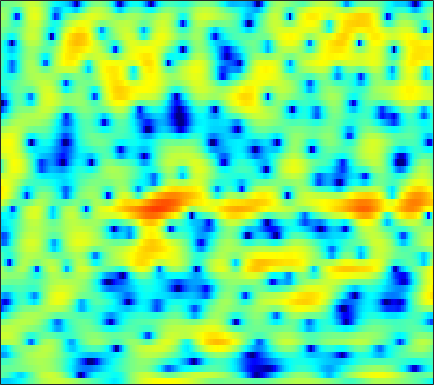

Source data for this figure (header and first rows):
-7.5277, -7.6507, -7.7221, -7.6359, -7.4852, -7.1922, -6.8299, -6.4585, -5.8914, -5.2202, -4.4501, -3.8514, -3.0206, -2.1648, -1.5494, -0.76085, -0.022366, 0.49198, 1.1132, 1.6436, 2.0953, 2.3842, 2.6747, 2.8855
-1.399, -1.743, -2.288, -2.936, -3.51, -4.379, -5.348, -6.093, -6.934, -7.287, -6.842, -6.029, -4.591, -3.081, -2.012, -0.7298, 0.3659, 1.063, 1.831, 2.423, 2.85, 3.063, 3.208, 3.192
-1.386, -1.295, -1.193, -1.109, -1.05, -0.973, -0.8823, -0.7958, -0.659, -0.4894, -0.2807, -0.09899, 0.1665, 0.449, 0.6665, 0.9426, 1.189, 1.343, 1.494, 1.573, 1.566, 1.498, 1.315, 1.024
-3.172, -3.028, -2.778, -2.459, -2.189, -1.792, -1.365, -1.037, -0.6024, -0.1855, 0.2124, 0.4929, 0.831, 1.127, 1.318, 1.528, 1.679, 1.753, 1.79, 1.755, 1.641, 1.498, 1.237, 0.8873
-9.566, -10.01, -9.431, -7.877, -6.534, -4.85, -3.397, -2.465, -1.422, -0.5691, 0.1299, 0.5681, 1.056, 1.452, 1.699, 1.966, 2.166, 2.272, 2.351, 2.352, 2.268, 2.143, 1.895, 1.547
-6.954, -7.499, -7.056, -5.608, -4.351, -2.845, -1.664, -0.9913, -0.3466, 0.04913, 0.2548, 0.3296, 0.3961, 0.4952, 0.6299, 0.9094, 1.277, 1.581, 1.966, 2.277, 2.465, 2.5, 2.403, 2.117
2.098, 2.112, 2.144, 2.178, 2.18, 2.116, 1.904, 1.6, 0.9356, -0.105, -1.661, -3.293, -6.351, -10.55, -12.34, -8.848, -5.025, -2.954, -0.9881, 0.3291, 1.171, 1.552, 1.774, 1.703
3.244, 3.277, 3.263, 3.181, 3.056, 2.797, 2.412, 2.019, 1.345, 0.4811, -0.5728, -1.459, -2.649, -3.571, -3.885, -3.692, -3.038, -2.461, -1.775, -1.296, -1.047, -1.007, -1.119, -1.388
2.428, 2.498, 2.57, 2.613, 2.615, 2.57, 2.471, 2.353, 2.137, 1.86, 1.535, 1.275, 0.9228, 0.5913, 0.3623, 0.07196, -0.2291, -0.4825, -0.902, -1.477, -2.257, -3.013, -4.274, -5.841
-0.01425, 0.1996, 0.5342, 0.8964, 1.166, 1.501, 1.785, 1.961, 2.141, 2.249, 2.296, 2.287, 2.221, 2.096, 1.958, 1.704, 1.364, 1.031, 0.4594, -0.2915, -1.283, -2.231, -3.815, -5.883
-6.225, -5.388, -4.202, -3.071, -2.283, -1.338, -0.5229, 0.002467, 0.5856, 1.045, 1.393, 1.588, 1.759, 1.848, 1.872, 1.852, 1.782, 1.686, 1.497, 1.23, 0.8761, 0.552, 0.06042, -0.4711
-14.73, -12.3, -9.899, -7.959, -6.652, -5.059, -3.685, -2.805, -1.856, -1.155, -0.6896, -0.4723, -0.3052, -0.2231, -0.165, -0.04527, 0.1944, 0.4461, 0.8475, 1.281, 1.684, 1.938, 2.196, 2.359
-14.36, -16.35, -18.4, -15.67, -12.41, -8.875, -6.329, -4.934, -3.653, -2.934, -2.754, -2.954, -3.668, -4.857, -5.922, -6.922, -6.388, -4.983, -2.744, -0.7418, 0.8819, 1.868, 2.892, 3.641
-8.434, -9.533, -10.3, -9.69, -8.526, -6.775, -5.263, -4.379, -3.582, -3.244, -3.366, -3.796, -4.88, -6.641, -8.434, -10.77, -10.19, -7.826, -4.585, -1.998, -0.005701, 1.175, 2.425, 3.364
-2.912, -3.164, -3.358, -3.349, -3.238, -3, -2.714, -2.527, -2.362, -2.331, -2.435, -2.597, -2.898, -3.201, -3.364, -3.374, -3.086, -2.65, -1.843, -0.9085, 0.05485, 0.7392, 1.561, 2.251
-0.3684, -0.5173, -0.6769, -0.793, -0.8448, -0.8778, -0.8961, -0.9247, -0.9888, -1.109, -1.301, -1.486, -1.757, -2.034, -2.201, -2.311, -2.221, -2.01, -1.552, -0.9375, -0.254, 0.2587, 0.8893, 1.413
1.28, 1.034, 0.7308, 0.4995, 0.4004, 0.3698, 0.3977, 0.4394, 0.4347, 0.3147, 0.006023, -0.3709, -1.094, -2.063, -2.92, -4.055, -4.747, -4.647, -3.689, -2.267, -0.8874, -0.002995, 0.9095, 1.499
1.587, 0.6622, -0.6308, -1.622, -1.823, -1.258, -0.1953, 0.6056, 1.448, 1.918, 1.955, 1.668, 0.7905, -0.7972, -2.641, -6.62, -14.09, -14.35, -6.657, -2.457, 0.08867, 1.352, 2.437, 2.96
-1.306, -3.257, -7.164, -14.47, -17.89, -9.036, -4.346, -2.123, -0.1344, 1.102, 1.795, 2.009, 1.939, 1.54, 1.108, 0.4717, 0.04864, 0.006725, 0.3338, 0.9348, 1.523, 1.878, 2.154, 2.194
-2.175, -2.931, -3.785, -4.24, -4.169, -3.503, -2.399, -1.475, -0.3265, 0.6466, 1.376, 1.759, 2.076, 2.191, 2.18, 2.066, 1.881, 1.698, 1.41, 1.078, 0.6826, 0.3401, -0.1631, -0.6438
-3.67, -4.013, -4.12, -3.754, -3.227, -2.31, -1.267, -0.484, 0.5199, 1.409, 2.141, 2.574, 2.998, 3.231, 3.275, 3.181, 2.882, 2.531, 1.867, 0.9207, -0.343, -1.546, -3.533, -5.859
-10.78, -12.52, -11.88, -8.899, -6.719, -4.271, -2.283, -1.06, 0.3265, 1.44, 2.328, 2.858, 3.371, 3.682, 3.771, 3.703, 3.413, 3.043, 2.322, 1.29, -0.1181, -1.482, -3.827, -6.896
-12.21, -13.58, -12.93, -10.16, -8.028, -5.59, -3.603, -2.343, -0.9184, 0.2563, 1.193, 1.758, 2.326, 2.698, 2.859, 2.898, 2.76, 2.53, 2.068, 1.457, 0.7167, 0.107, -0.6983, -1.362
-7.745, -7.72, -7.333, -6.578, -5.83, -4.707, -3.533, -2.647, -1.546, -0.5438, 0.3337, 0.8876, 1.495, 1.926, 2.135, 2.265, 2.221, 2.086, 1.789, 1.385, 0.9255, 0.5784, 0.164, -0.1303
-7.161, -6.729, -6.152, -5.596, -5.14, -4.42, -3.542, -2.791, -1.73, -0.6707, 0.3207, 0.9739, 1.702, 2.24, 2.496, 2.657, 2.599, 2.426, 2.021, 1.442, 0.7403, 0.1838, -0.5102, -0.9967
-6.323, -5.637, -5.448, -5.887, -6.431, -6.821, -6.114, -4.849, -2.815, -0.9072, 0.6668, 1.631, 2.628, 3.325, 3.672, 3.885, 3.812, 3.554, 2.902, 1.863, 0.3486, -1.141, -3.667, -6.424
-1.119, -1.55, -2.826, -5.195, -8.137, -14.74, -13.33, -8.299, -4.109, -1.504, 0.2767, 1.274, 2.286, 3.036, 3.459, 3.818, 3.917, 3.773, 3.276, 2.326, 0.8348, -0.7147, -3.414, -6.553
3.608, 2.916, 1.842, 0.6313, -0.2744, -1.266, -1.817, -1.953, -1.896, -1.844, -1.847, -1.805, -1.485, -0.7698, -0.1009, 0.7946, 1.487, 1.816, 1.954, 1.747, 1.255, 0.7183, -0.1201, -0.9323
6.165, 5.581, 4.773, 3.876, 3.158, 2.115, 0.9588, -0.04122, -1.666, -3.929, -7.326, -11.16, -15.33, -9.935, -6.482, -3.465, -1.598, -0.6651, 0.06048, 0.3824, 0.3632, 0.1677, -0.3025, -0.9802
6.24, 5.834, 5.221, 4.51, 3.903, 2.974, 1.87, 0.8951, -0.6853, -2.55, -4.645, -6.103, -7.083, -6.386, -5.357, -3.983, -2.889, -2.304, -1.791, -1.56, -1.594, -1.752, -2.135, -2.735
5.03, 4.843, 4.541, 4.19, 3.865, 3.337, 2.676, 2.088, 1.212, 0.2671, -0.6764, -1.319, -2.016, -2.5, -2.741, -2.973, -3.132, -3.25, -3.402, -3.586, -3.783, -3.963, -4.261, -4.638
2.918, 3.106, 3.458, 3.764, 3.904, 3.928, 3.755, 3.504, 3.024, 2.372, 1.592, 0.9392, -0.01128, -1.059, -1.874, -2.992, -4.13, -4.913, -5.793, -6.335, -6.537, -6.563, -6.549, -6.572
-2.607, -0.5333, 1.739, 3.292, 4.079, 4.723, 4.973, 4.941, 4.635, 4.06, 3.235, 2.45, 1.171, -0.4095, -1.825, -4.109, -6.987, -9.511, -12.95, -13.89, -12.12, -10.68, -9.407, -8.8
-2.61, -0.4831, 1.833, 3.437, 4.257, 4.931, 5.196, 5.154, 4.809, 4.18, 3.27, 2.408, 1.025, -0.6751, -2.176, -4.57, -7.532, -10.22, -13.93, -14.94, -13, -11.65, -10.54, -10.32
2.536, 2.977, 3.621, 4.178, 4.474, 4.647, 4.549, 4.293, 3.716, 2.873, 1.799, 0.8696, -0.4904, -1.913, -3.006, -4.428, -5.763, -6.659, -7.615, -8.248, -8.612, -8.831, -9.193, -9.802
4.087, 4.392, 4.697, 4.875, 4.888, 4.714, 4.285, 3.784, 2.849, 1.598, 0.04308, -1.291, -3.197, -4.912, -5.868, -6.533, -6.636, -6.554, -6.419, -6.42, -6.582, -6.809, -7.339, -8.097
4.325, 4.725, 5.083, 5.231, 5.194, 4.933, 4.396, 3.781, 2.64, 1.051, -1.131, -3.31, -7.368, -14.24, -21.84, -14.15, -9.334, -7.361, -5.823, -5.036, -4.781, -4.872, -5.321, -6.141
3.253, 3.719, 4.185, 4.44, 4.498, 4.38, 4.023, 3.58, 2.741, 1.577, 0.06556, -1.295, -3.326, -5.211, -6.028, -5.914, -4.943, -4.184, -3.39, -2.953, -2.873, -3.05, -3.555, -4.386
1.004, 1.5, 2.056, 2.497, 2.735, 2.912, 2.921, 2.819, 2.519, 2.069, 1.492, 1.01, 0.374, -0.1857, -0.4845, -0.7031, -0.7715, -0.7716, -0.7845, -0.8985, -1.179, -1.516, -2.167, -3.033
-2.192, -1.568, -0.7751, -0.01207, 0.5009, 1.085, 1.525, 1.763, 1.951, 2.014, 1.975, 1.898, 1.772, 1.634, 1.542, 1.434, 1.33, 1.247, 1.085, 0.8376, 0.4486, 0.04833, -0.674, -1.622
-7.04, -5.995, -4.574, -3.188, -2.223, -1.083, -0.145, 0.4103, 0.9815, 1.359, 1.591, 1.695, 1.78, 1.869, 1.935, 2.04, 2.153, 2.225, 2.258, 2.185, 1.969, 1.681, 1.113, 0.2857
-14.33, -12.61, -9.903, -7.244, -5.478, -3.528, -2.032, -1.203, -0.4506, -0.0455, 0.09, 0.07796, 0.01308, 0.04787, 0.2218, 0.6735, 1.294, 1.774, 2.357, 2.773, 2.985, 2.991, 2.797, 2.36
-35.47, -25.64, -15.18, -10, -7.345, -4.785, -3.081, -2.248, -1.675, -1.692, -2.317, -3.198, -4.822, -6.368, -6.336, -4.365, -1.858, -0.2422, 1.439, 2.631, 3.387, 3.72, 3.879, 3.776
-11.29, -10.52, -8.737, -6.696, -5.258, -3.668, -2.523, -1.973, -1.681, -1.952, -2.908, -4.201, -6.961, -10.89, -11.45, -6.937, -2.971, -0.8172, 1.238, 2.633, 3.521, 3.916, 4.13, 4.035
-5.73, -5.309, -4.575, -3.76, -3.139, -2.373, -1.725, -1.348, -1.039, -0.9529, -1.078, -1.272, -1.552, -1.6, -1.351, -0.6202, 0.3921, 1.189, 2.149, 2.875, 3.352, 3.519, 3.496, 3.159
-4.048, -3.807, -3.493, -3.146, -2.862, -2.434, -1.962, -1.596, -1.1, -0.6389, -0.2214, 0.06049, 0.4077, 0.7592, 1.036, 1.427, 1.832, 2.114, 2.434, 2.665, 2.768, 2.746, 2.55, 2.125
-3.58, -3.724, -4.054, -4.383, -4.534, -4.451, -3.957, -3.358, -2.372, -1.358, -0.4335, 0.1655, 0.8362, 1.328, 1.595, 1.831, 1.944, 1.958, 1.907, 1.831, 1.742, 1.696, 1.628, 1.529
-3.11, -3.969, -5.564, -7.82, -9.886, -11.9, -10.26, -7.749, -4.809, -2.51, -0.8032, 0.1573, 1.077, 1.64, 1.837, 1.817, 1.481, 1.056, 0.3225, -0.4562, -0.9474, -0.9606, -0.4582, 0.366
-2.447, -3.511, -5.337, -7.848, -10.2, -12.55, -10.75, -8.066, -4.942, -2.538, -0.7535, 0.2575, 1.166, 1.651, 1.718, 1.388, 0.516, -0.57, -2.817, -6.49, -12.35, -13.07, -6.882, -2.665
-2.708, -3.433, -4.512, -5.515, -6.067, -6.319, -5.856, -5.108, -3.785, -2.377, -1.106, -0.3068, 0.4922, 0.9114, 0.9772, 0.6918, -0.02576, -0.9111, -2.474, -4.36, -5.876, -5.939, -4.411, -2.258
-3.448, -4.29, -5.636, -7.091, -7.977, -8.412, -7.644, -6.478, -4.677, -2.944, -1.455, -0.5668, 0.3388, 0.8882, 1.075, 1.043, 0.7068, 0.3014, -0.3752, -1.079, -1.594, -1.779, -1.635, -1.079
-3.019, -4.102, -6.258, -9.71, -14.26, -44.27, -14.16, -9.183, -5.16, -2.537, -0.6383, 0.4302, 1.45, 2.107, 2.357, 2.406, 2.133, 1.765, 1.014, 0.03445, -1.123, -2.018, -3.076, -3.471
-1.411, -1.984, -3.1, -4.4, -5.243, -5.679, -4.971, -3.888, -2.225, -0.6245, 0.7295, 1.572, 2.444, 3.004, 3.22, 3.215, 2.878, 2.37, 1.349, -0.1463, -2.307, -4.609, -9.471, -21.83
-0.4563, -0.6808, -1.092, -1.585, -1.901, -2.126, -2.05, -1.767, -1.137, -0.2683, 0.6746, 1.352, 2.136, 2.682, 2.921, 2.964, 2.68, 2.218, 1.304, 0.01236, -1.62, -3.019, -4.865, -6.056
0.5273, 0.3318, -0.1201, -0.8106, -1.474, -2.449, -3.282, -3.562, -3.14, -1.945, -0.4272, 0.6695, 1.885, 2.777, 3.199, 3.444, 3.312, 2.998, 2.265, 1.227, -0.07226, -1.133, -2.591, -3.92
1.413, 1.248, 0.6349, -0.4575, -1.711, -4.308, -8.887, -15.9, -14.21, -5.996, -1.801, 0.2644, 2.203, 3.464, 4.05, 4.437, 4.407, 4.138, 3.442, 2.37, 0.8976, -0.5245, -2.912, -6.181
0.5362, 0.5634, 0.3023, -0.2955, -0.962, -2.122, -3.38, -3.962, -3.563, -2.019, -0.162, 1.075, 2.394, 3.302, 3.736, 3.988, 3.905, 3.611, 2.945, 1.933, 0.5709, -0.7088, -2.789, -5.322
-1.171, -0.9137, -0.6499, -0.5101, -0.4612, -0.4021, -0.2958, -0.1197, 0.2755, 0.8414, 1.485, 1.964, 2.494, 2.859, 3.001, 2.991, 2.756, 2.431, 1.808, 0.9815, -0.03959, -0.9047, -2.172, -3.439
